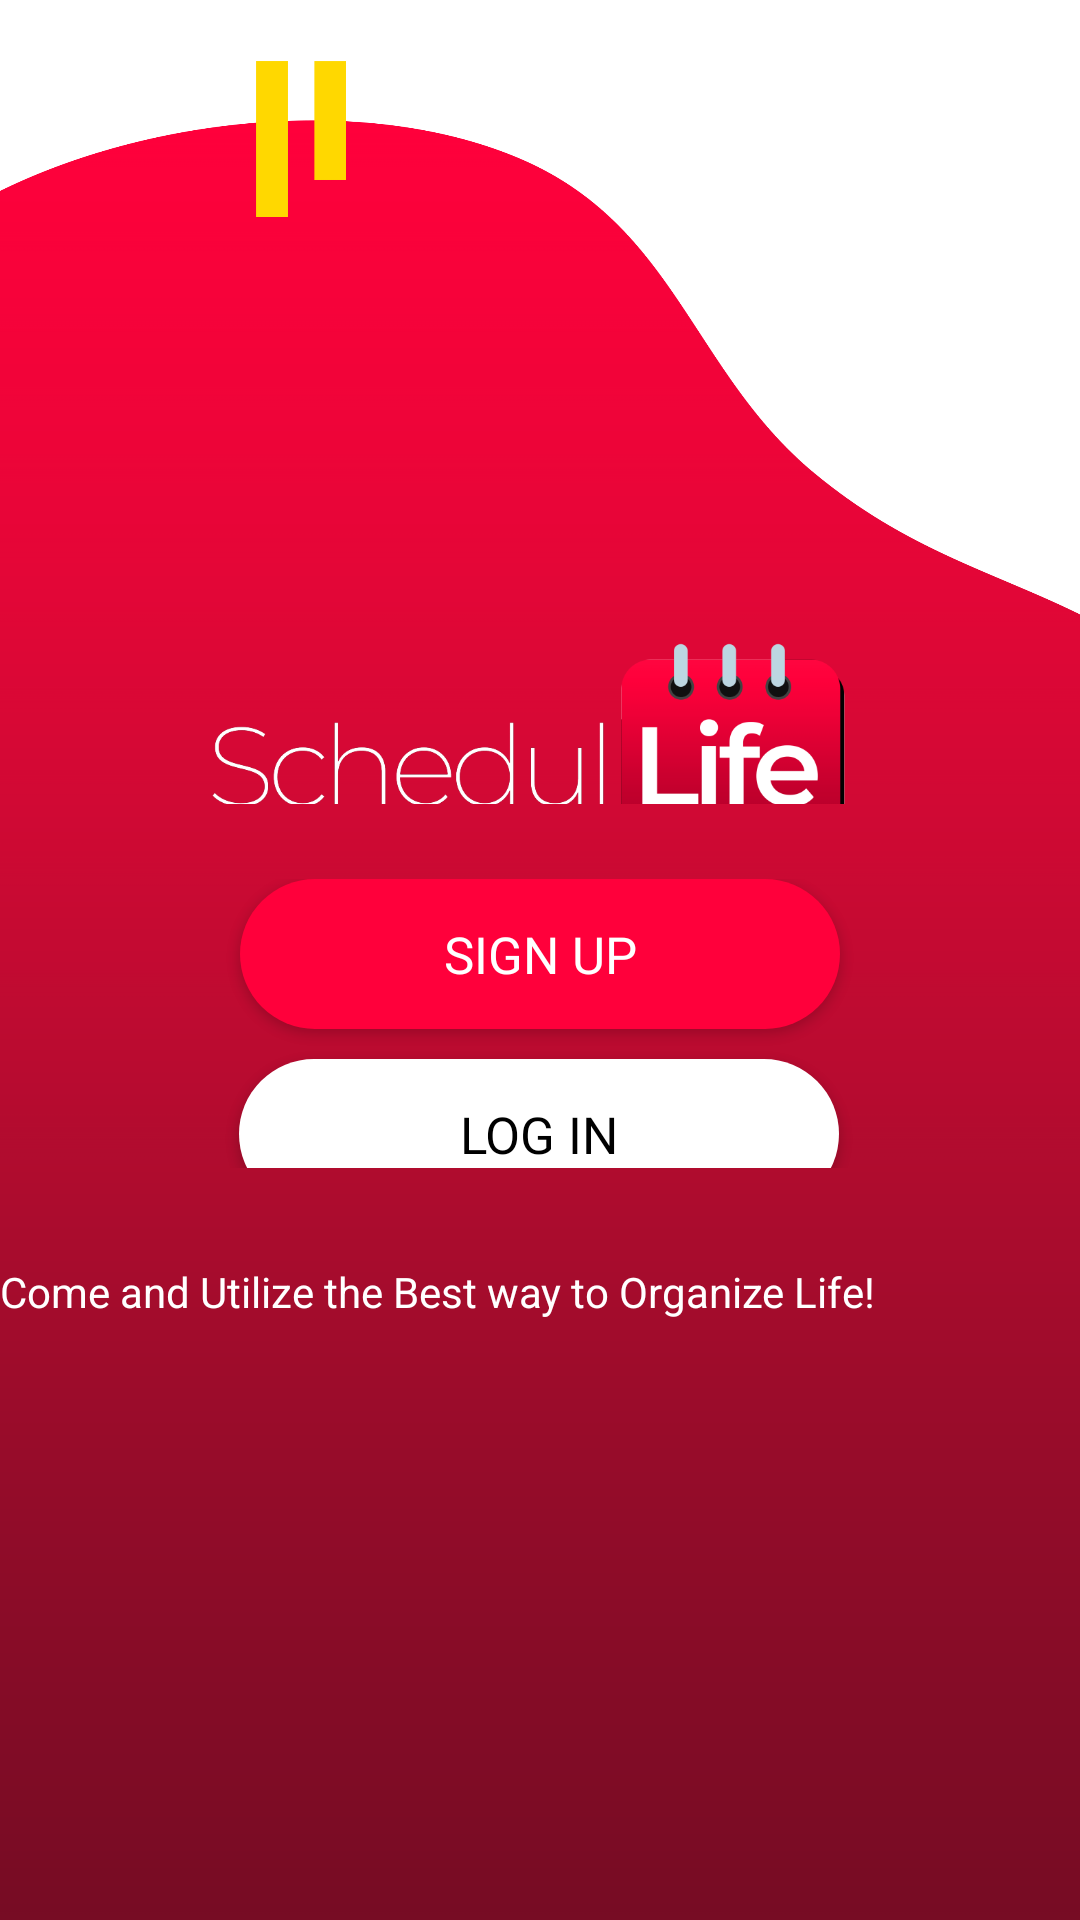

Android layout source for this screen:
<!-- AndroidManifest.xml: application theme Theme.Schedulife -->
<!-- res/layout/activity_login_sign_up.xml -->
<?xml version="1.0" encoding="utf-8"?>
<LinearLayout xmlns:android="http://schemas.android.com/apk/res/android"
    xmlns:app="http://schemas.android.com/apk/res-auto"
    xmlns:tools="http://schemas.android.com/tools"
    android:layout_width="match_parent"
    android:layout_height="wrap_content"
    android:background="@drawable/signup_login_background"
    android:orientation="vertical"
    android:weightSum="16"
    tools:context=".Login_SignUp">


    <LinearLayout
        android:layout_width="match_parent"
        android:layout_height="0dp"
        android:layout_weight="7"
        android:orientation="horizontal">

        <RelativeLayout
            android:layout_width="match_parent"
            android:layout_height="match_parent">

            <LinearLayout
                android:layout_width="match_parent"
                android:layout_height="match_parent"
                android:gravity="center">

                <ImageView
                    android:layout_width="match_parent"
                    android:layout_height="100dp"
                    android:layout_marginTop="120dp"
                    android:padding="0dp"
                    android:src="@drawable/schedullifelogo" />
            </LinearLayout>

        </RelativeLayout>

    </LinearLayout>

    <androidx.constraintlayout.widget.ConstraintLayout
        android:layout_width="match_parent"
        android:layout_height="20dp"
        android:layout_gravity="center"
        android:layout_weight="3.3"
        android:padding="25dp">

        <Button
            android:id="@+id/btnSignUp"
            android:layout_width="200dp"
            android:layout_height="50dp"
            android:background="@drawable/custom_button"
            android:fontFamily="arial"
            android:padding="0dp"
            android:text="Sign Up"
            android:textAllCaps="true"
            android:textColor="#fff"
            android:textSize="17sp"
            app:backgroundTint="#ff003b"
            app:layout_constraintEnd_toEndOf="parent"
            app:layout_constraintStart_toStartOf="parent"
            app:layout_constraintTop_toTopOf="parent" />

        <Button
            android:id="@+id/btnLogIn"
            android:layout_width="200dp"
            android:layout_height="50dp"
            android:background="@drawable/custom_button"
            android:fontFamily="arial"
            android:padding="0dp"
            android:text="Log In"
            android:layout_margin="10dp"
            android:textAllCaps="true"
            android:textColor="#000"
            android:textSize="17sp"
            app:backgroundTint="#fff"
            app:layout_constraintEnd_toEndOf="parent"
            app:layout_constraintHorizontal_bias="0.497"
            app:layout_constraintStart_toStartOf="parent"
            app:layout_constraintTop_toBottomOf="@+id/btnSignUp" />
    </androidx.constraintlayout.widget.ConstraintLayout>

    <LinearLayout
        android:layout_width="match_parent"
        android:layout_height="7dp"
        android:layout_weight="2"
        android:orientation="horizontal">

        <TextView
            android:id="@+id/signuplogin"
            android:layout_width="match_parent"
            android:layout_height="20dp"
            android:layout_gravity="center"
            android:layout_marginBottom="25dp"
            android:fontFamily="arial"
            android:text="Come and Utilize the Best way to Organize Life!"
            android:textColor="#ffffff"
            android:textSize="14sp"
            tools:textAlignment="center" />
    </LinearLayout>

</LinearLayout>
<!-- resources referenced by this layout -->
<resources>
  <!-- drawable custom_button (drawable) -->
  <?xml version="1.0" encoding="utf-8"?>
  <shape xmlns:android="http://schemas.android.com/apk/res/android" android:shape="rectangle">
      <solid android:color="#ffd200" />
      <corners android:radius="50dp" />
  </shape>
  <!-- drawable schedullifelogo: png bitmap (drawable, 50984 bytes) -->
  <!-- drawable signup_login_background: png bitmap (drawable, 63326 bytes) -->
  <style name="Theme.Schedulife" parent="Theme.MaterialComponents.DayNight.DarkActionBar">
          
          <item name="colorPrimary">@color/purple_500</item>
          <item name="colorPrimaryVariant">@color/purple_700</item>
          <item name="colorOnPrimary">@color/white</item>
          
          <item name="colorSecondary">@color/teal_200</item>
          <item name="colorSecondaryVariant">@color/teal_700</item>
          <item name="colorOnSecondary">@color/black</item>
          
          <item name="android:statusBarColor" tools:targetApi="l">?attr/colorPrimaryVariant</item>
          
      </style>
  <!-- not gathered from this repository: default colours our renderer supplied (Android Studio template values) -->
  <color name="purple_500">#FF6200EE</color>
  <color name="purple_700">#FF3700B3</color>
  <color name="teal_200">#FF03DAC5</color>
  <color name="teal_700">#FF018786</color>
  <color name="black">#FF000000</color>
  <color name="white">#FFFFFFFF</color>
</resources>
